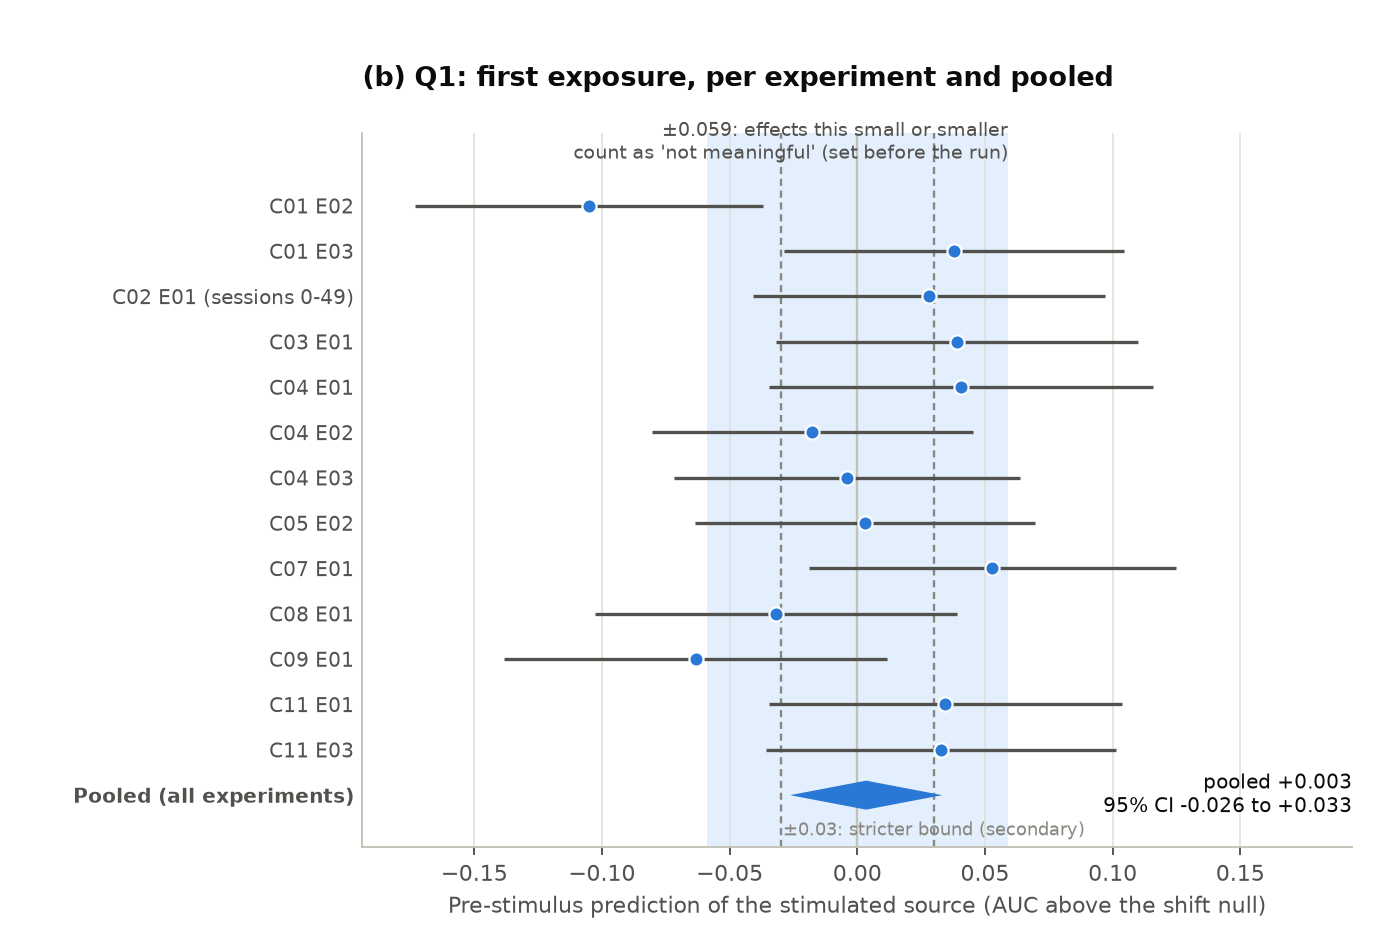

The data file committed next to this chart (first rows):
experiment, unit, culture, delta, se, ci_low, ci_high
C01 E02, d001611_C01_E02, d001611_C01, -0.1049, 0.03476, -0.173, -0.03676
C01 E03, d001611_C01_E03, d001611_C01, 0.0378, 0.03401, -0.02886, 0.1045
C02 E01 (sessions 0-49), d001611_C02_E01_S000-049, d001611_C02, 0.02812, 0.0352, -0.04087, 0.09711
C03 E01, d001611_C03_E01, d001611_C03, 0.03891, 0.0362, -0.03204, 0.1099
C04 E01, d001611_C04_E01, d001611_C04, 0.0406, 0.03828, -0.03443, 0.1156
C04 E02, d001611_C04_E02, d001611_C04, -0.01755, 0.03208, -0.08044, 0.04533
C04 E03, d001611_C04_E03, d001611_C04, -0.003994, 0.03459, -0.0718, 0.06381
C05 E02, d001611_C05_E02, d001611_C05, 0.003038, 0.03389, -0.06339, 0.06946
C07 E01, d001611_C07_E01, d001611_C07, 0.05286, 0.03668, -0.01902, 0.1247
C08 E01, d001611_C08_E01, d001611_C08, -0.03191, 0.03614, -0.1027, 0.03892
C09 E01, d001611_C09_E01, d001611_C09, -0.06326, 0.03829, -0.1383, 0.01179
C11 E01, d001611_C11_E01, d001611_C11, 0.03453, 0.03534, -0.03473, 0.1038
C11 E03, d001611_C11_E03, d001611_C11, 0.03266, 0.03494, -0.03583, 0.1011
Pooled (all experiments), pooled, , 0.003447, 0.01291, -0.02633, 0.03323
